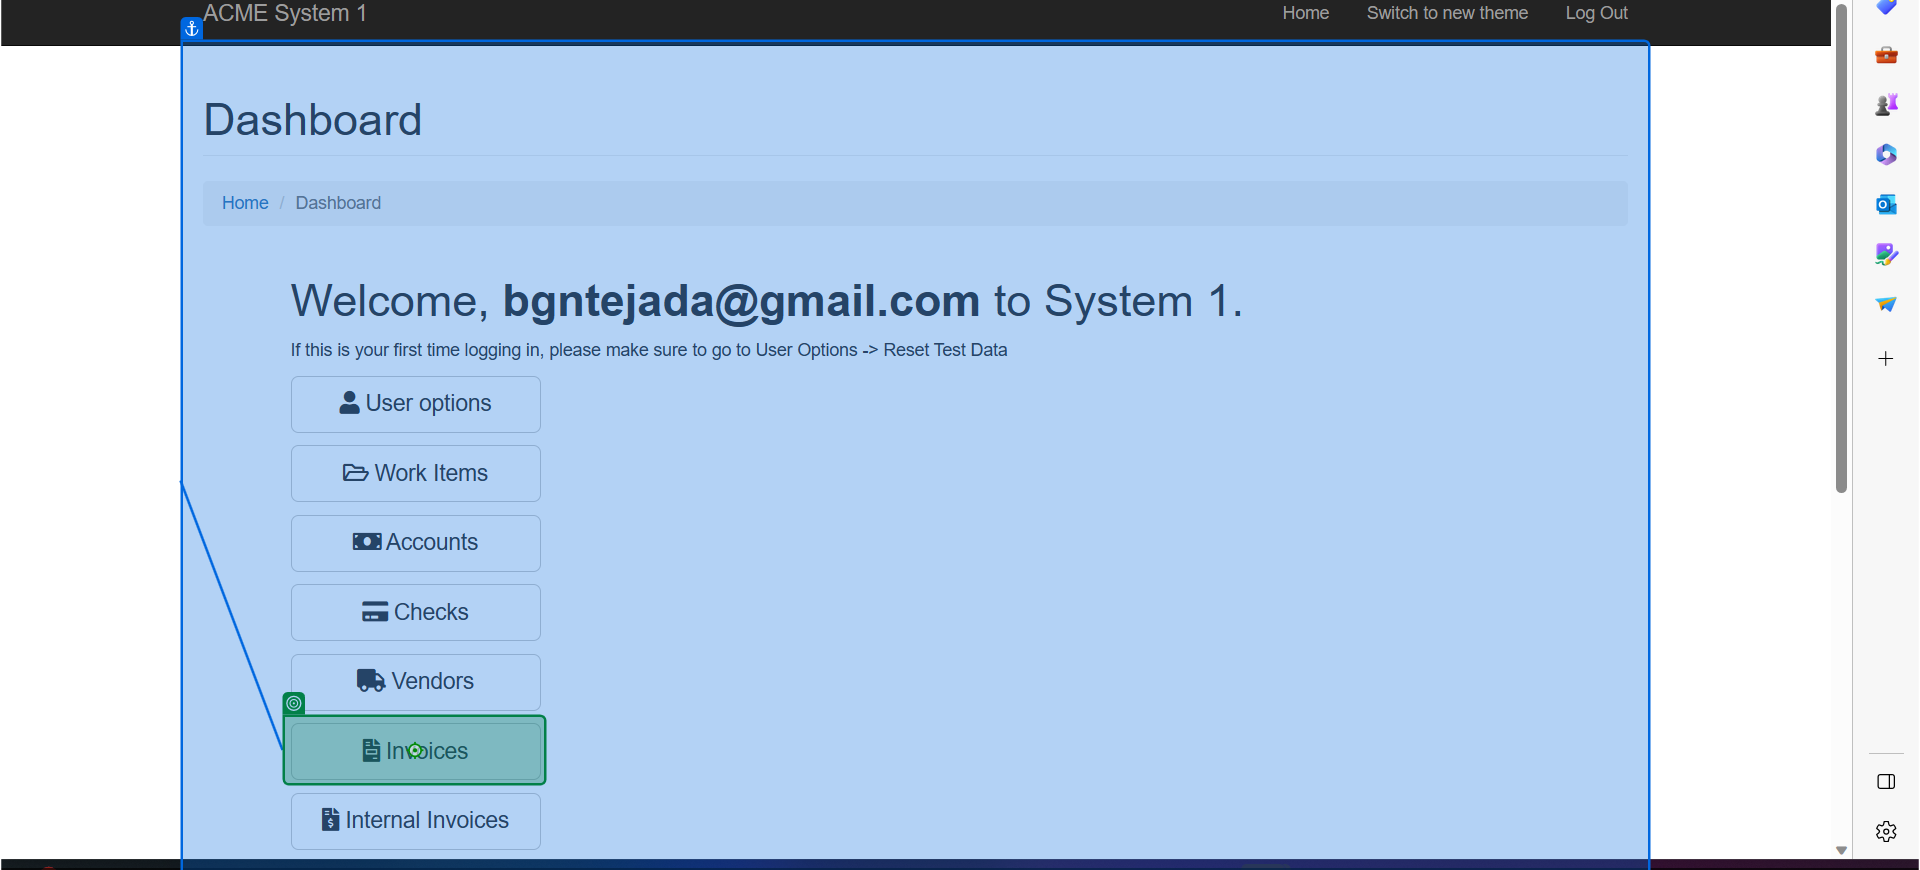
Task: Robotic Enterprise Framework
Workflow: Introducir_Referencias

Step 1: click on 'Invoices'

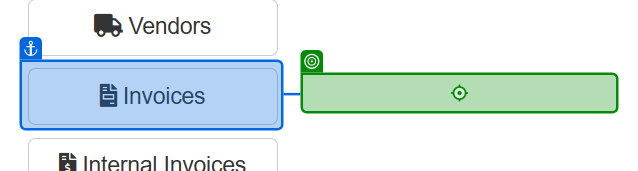
Step 2: click on 'Search for Invoice'